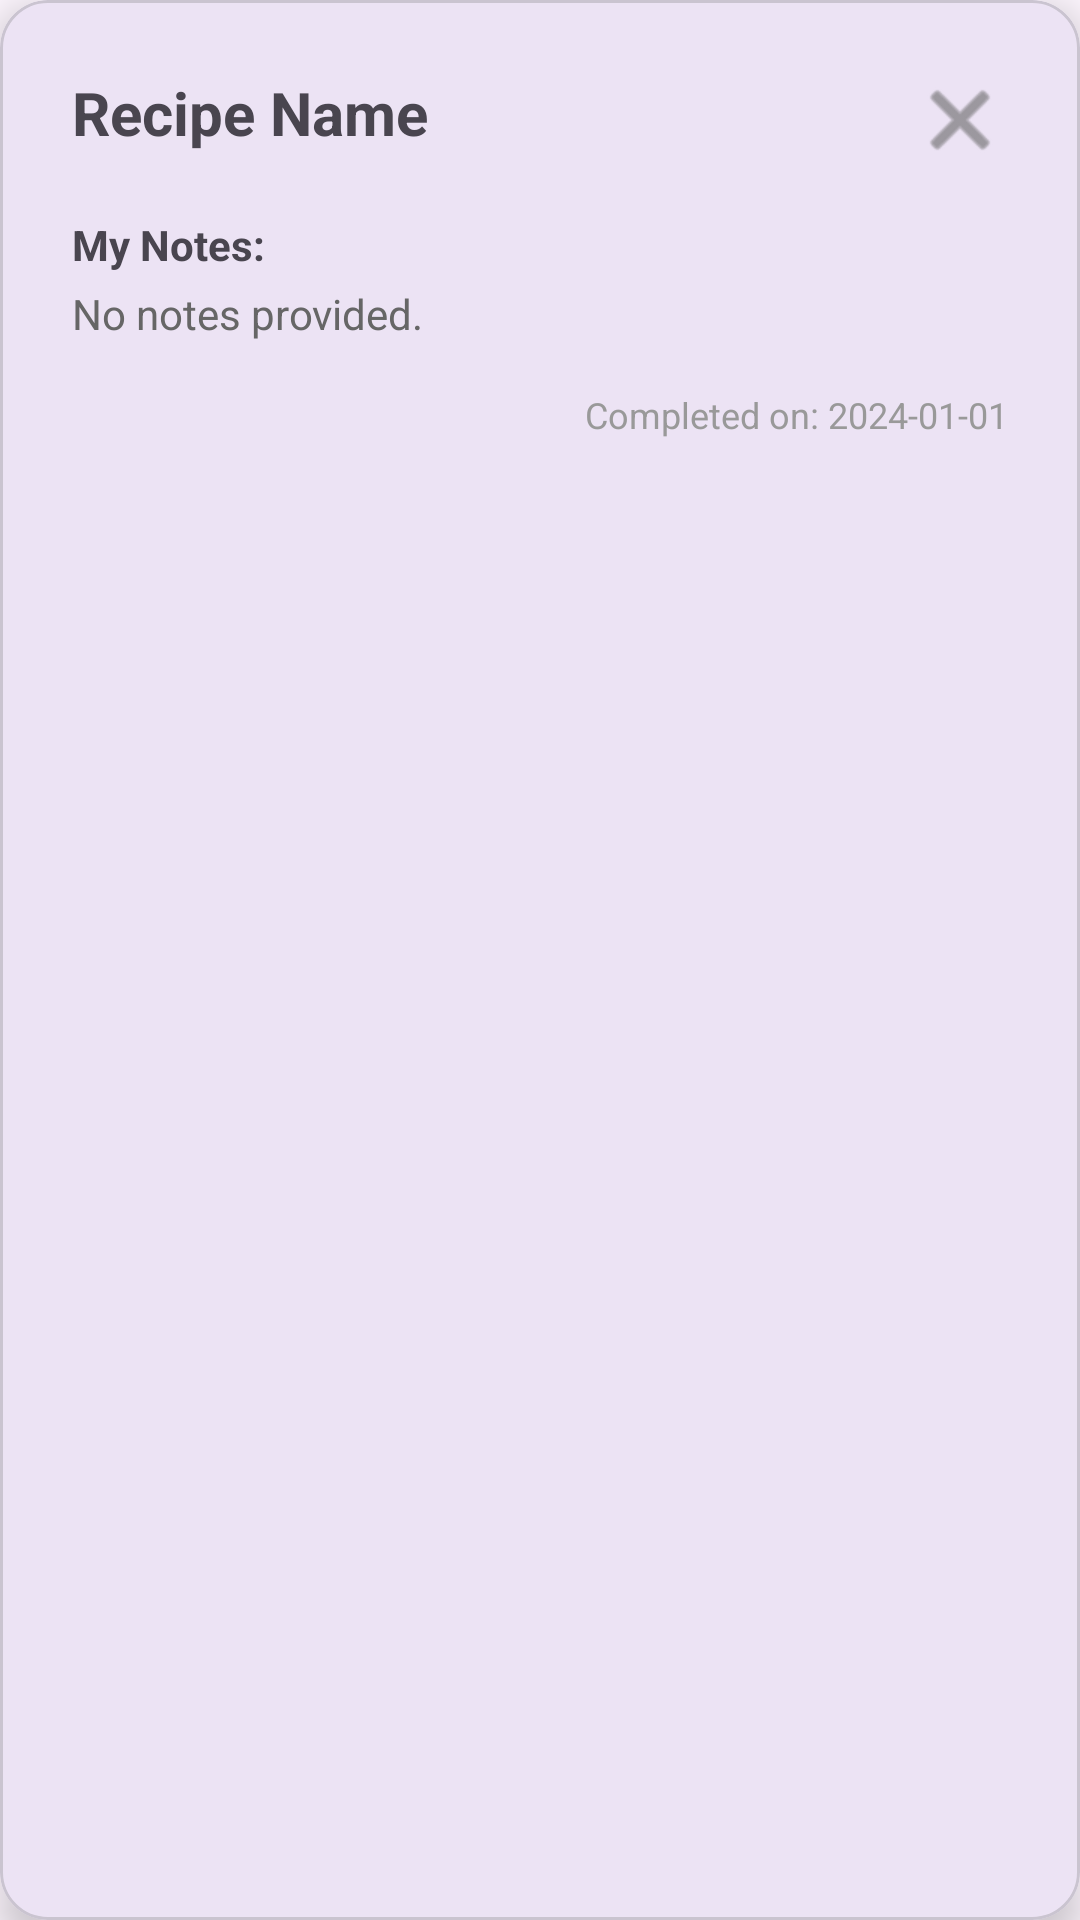

The Android layout XML behind this screen, and the referenced resources:
<!-- AndroidManifest.xml: application theme Theme.RecipeMatch -->
<!-- res/layout/dialog_history_detail.xml -->
<?xml version="1.0" encoding="utf-8"?>
<com.google.android.material.card.MaterialCardView xmlns:android="http://schemas.android.com/apk/res/android"
    xmlns:app="http://schemas.android.com/apk/res-auto"
    android:layout_width="match_parent"
    android:layout_height="wrap_content"
    app:cardCornerRadius="16dp"
    app:cardElevation="8dp">

    <LinearLayout
        android:layout_width="match_parent"
        android:layout_height="wrap_content"
        android:orientation="vertical"
        android:padding="24dp">

        <RelativeLayout
            android:layout_width="match_parent"
            android:layout_height="wrap_content"
            android:layout_marginBottom="16dp">

            <TextView
                android:id="@+id/tv_detail_title"
                android:layout_width="wrap_content"
                android:layout_height="wrap_content"
                android:text="Recipe Name"
                android:textSize="20sp"
                android:textStyle="bold"
                android:layout_alignParentStart="true"
                android:layout_toStartOf="@id/btn_close_history_detail"/>

            <ImageButton
                android:id="@+id/btn_close_history_detail"
                android:layout_width="32dp"
                android:layout_height="32dp"
                android:layout_alignParentEnd="true"
                android:background="?attr/selectableItemBackgroundBorderless"
                android:src="@android:drawable/ic_menu_close_clear_cancel"
                app:tint="#666666" />
        </RelativeLayout>

        <ImageView
            android:id="@+id/iv_detail_photo"
            android:layout_width="match_parent"
            android:layout_height="200dp"
            android:scaleType="centerCrop"
            android:layout_marginBottom="16dp"
            android:visibility="gone" />

        <TextView
            android:layout_width="wrap_content"
            android:layout_height="wrap_content"
            android:text="My Notes:"
            android:textStyle="bold"
            android:layout_marginBottom="4dp"/>

        <TextView
            android:id="@+id/tv_detail_notes"
            android:layout_width="match_parent"
            android:layout_height="wrap_content"
            android:text="No notes provided."
            android:textColor="#666666"
            android:layout_marginBottom="16dp"/>

        <TextView
            android:id="@+id/tv_detail_date"
            android:layout_width="wrap_content"
            android:layout_height="wrap_content"
            android:text="Completed on: 2024-01-01"
            android:textSize="12sp"
            android:textColor="#999999"
            android:layout_gravity="end"/>

    </LinearLayout>
</com.google.android.material.card.MaterialCardView>
<!-- resources referenced by this layout -->
<resources>
  <style name="Theme.RecipeMatch" parent="Base.Theme.RecipeMatch" />
  <style name="Base.Theme.RecipeMatch" parent="Theme.Material3.DayNight.NoActionBar">
          
          
      </style>
</resources>
